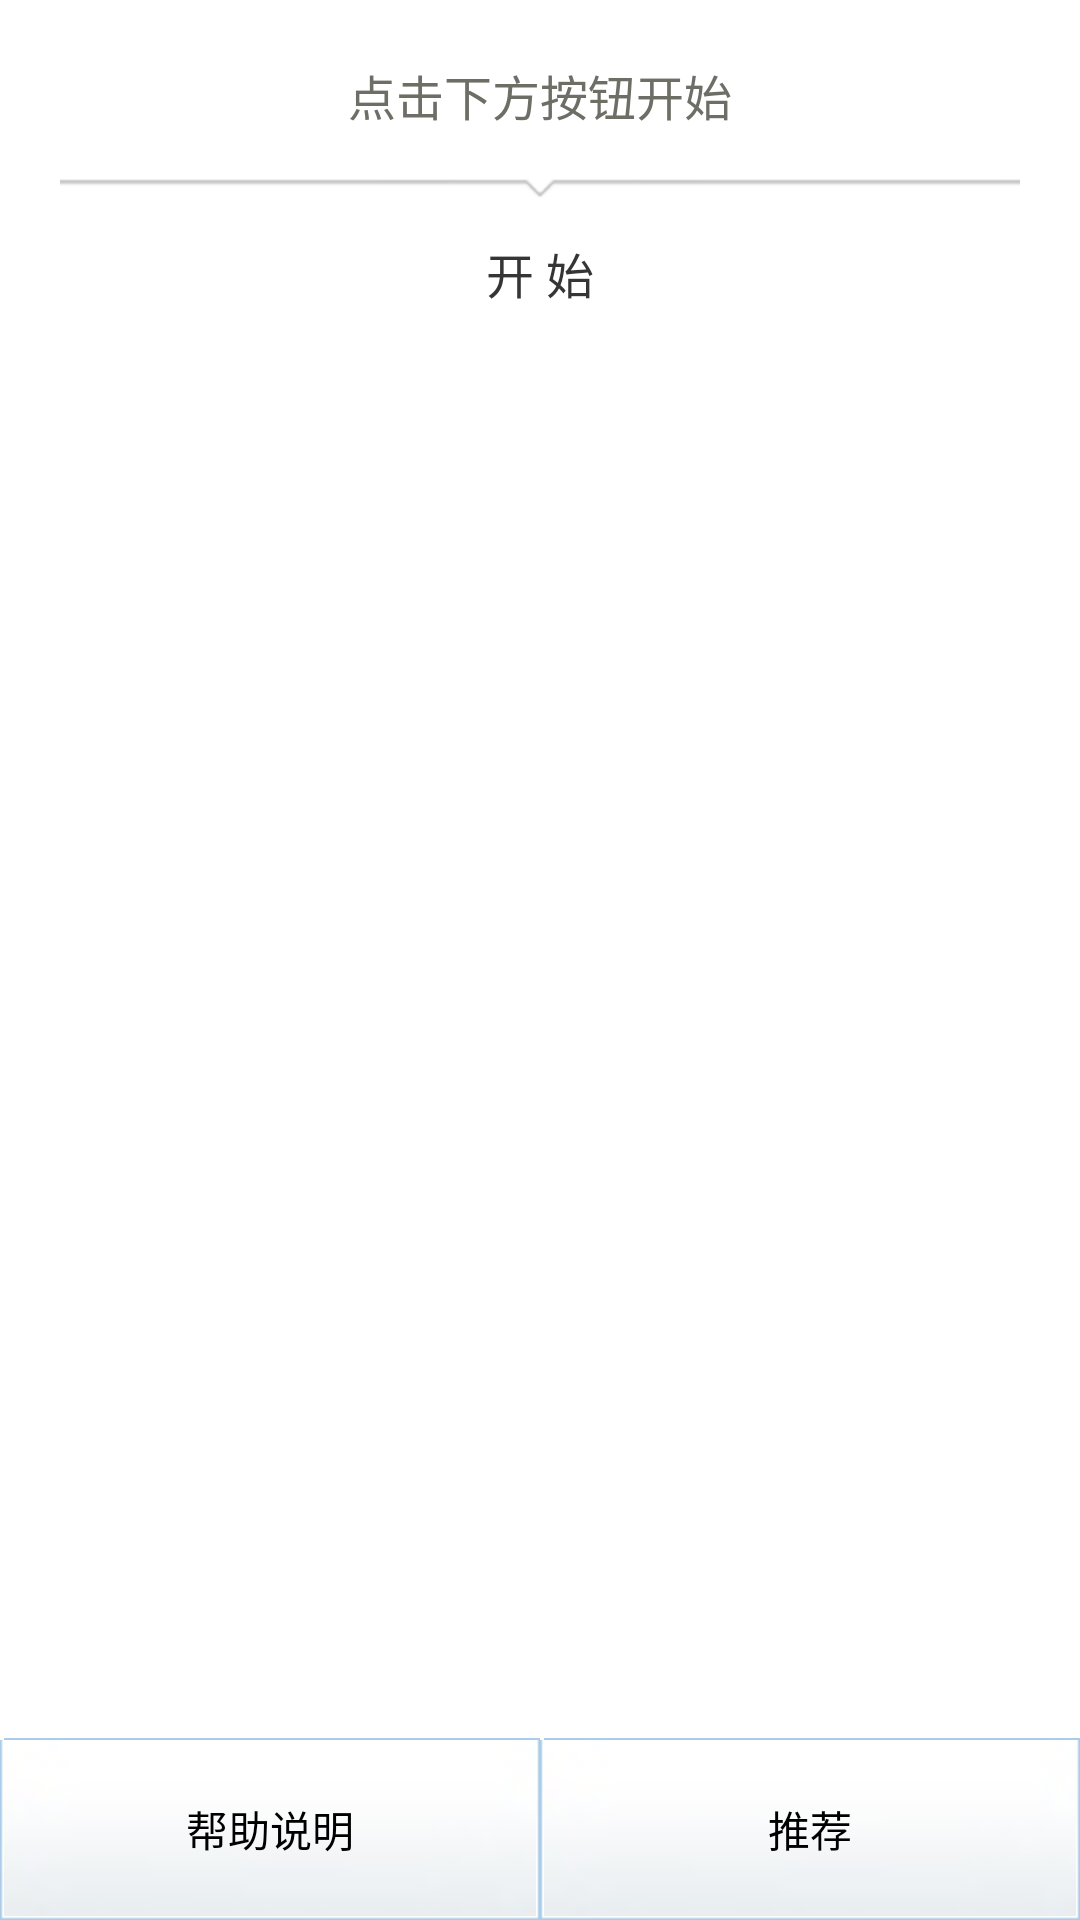

Here is an Android app screen rendered from its layout file. Give the layout XML and the strings, colors and styles it references.
<!-- AndroidManifest.xml: application theme LightTheme -->
<!-- res/layout/fragment_home.xml -->
<?xml version="1.0" encoding="utf-8"?>
<RelativeLayout xmlns:android="http://schemas.android.com/apk/res/android"
    xmlns:tools="http://schemas.android.com/tools"
    style="@style/Fragment"
    tools:context=".HomeFragment" >

    <TextView
        android:id="@+id/home_title"
        style="@style/Text"
        android:layout_alignParentTop="true"
        android:layout_centerHorizontal="true"
        android:paddingBottom="10dp"
        android:paddingTop="20dp"
        android:text="@string/start_hint" />

    <ImageView
        android:id="@+id/home_title_line"
        style="@style/Icon"
        android:layout_below="@id/home_title"
        android:layout_centerHorizontal="true"
        android:src="?attr/startLine" />

    <LinearLayout
        android:id="@+id/home_buttons_bottom"
        style="@style/BottomContainer"
        android:layout_alignParentBottom="true" >

        <Button
            android:id="@+id/home_button_help"
            style="@style/Button.Bottom"
            android:onClick="showMessage"
            android:text="@string/help" />

        <Button
            android:id="@+id/home_button_record"
            style="@style/Button.Bottom"
            android:onClick="showMessage" 
            android:text="@string/recommend"/>
    </LinearLayout>

    <Button
        android:id="@+id/home_button_eight"
        style="@style/Ball"
        android:layout_above="@id/home_buttons_bottom"
        android:layout_alignParentLeft="true"
        android:layout_marginLeft="20dp"
        android:onClick="showMessage" />

    <Button
        android:id="@+id/home_button_number"
        style="@style/Ball"
        android:layout_above="@id/home_buttons_bottom"
        android:layout_alignParentRight="true"
        android:layout_marginRight="20dp"
        android:onClick="showMessage" />

    <Button
        android:id="@+id/home_button_shake"
        style="@style/Button.Start"
        android:layout_below="@id/home_title_line"
        android:layout_centerHorizontal="true"
        android:onClick="showMessage" />

</RelativeLayout>
<!-- resources referenced by this layout -->
<resources>
  <string name="help">帮助说明</string>
  <string name="recommend">推荐</string>
  <string name="start_hint">点击下方按钮开始</string>
  <style name="Ball">
          <item name="android:layout_width">100dp</item>
          <item name="android:layout_height">100dp</item>
          <item name="android:textSize">14sp</item>
          <item name="android:gravity">center</item>
          <item name="android:layout_margin">5dp</item>
          <item name="android:background">@drawable/button_ball</item>
          <item name="android:textColor">@color/lt_text_top_bar_title</item>
      </style>
  <style name="BottomContainer">
          <item name="android:layout_width">match_parent</item>
          <item name="android:layout_height">wrap_content</item>
      </style>
  <style name="Button.Bottom">
          <item name="android:layout_width">0dp</item>
          <item name="android:layout_weight">1</item>
          <item name="android:gravity">center</item>
          <item name="android:layout_margin">0dp</item>
          <item name="android:padding">20dp</item>
      </style>
  <style name="Button.Start">
          <item name="android:textSize">16dp</item>
          <item name="android:textColor">@color/lt_text_top_bar_title</item>
          <item name="android:background">@drawable/lt_button_start</item>
          <item name="android:text">@string/start</item>
      </style>
  <style name="Fragment">
          <item name="android:layout_width">match_parent</item>
          <item name="android:layout_height">match_parent</item>
          <item name="android:background">?attr/backgroundFragment</item>
      </style>
  <style name="Icon">
          <item name="android:layout_width">wrap_content</item>
          <item name="android:layout_height">wrap_content</item>
          <item name="android:background">@android:color/transparent</item>
          <item name="android:contentDescription">@string/app_name</item>
      </style>
  <style name="Text">
          <item name="android:layout_width">wrap_content</item>
          <item name="android:layout_height">wrap_content</item>
          <item name="android:textColor">?textColorDefault</item>
          <item name="android:textSize">16sp</item>
          <item name="android:singleLine">true</item>
      </style>
  <!-- drawable button_ball (drawable) -->
  <?xml version="1.0" encoding="utf-8"?>
  <selector xmlns:android="http://schemas.android.com/apk/res/android">
  
      <item android:drawable="@drawable/bg_ball_blue" android:state_selected="true"></item>
      <item android:drawable="@drawable/bg_ball_blue" android:state_focused="true"></item>
      <item android:drawable="@drawable/bg_ball_brown" android:state_pressed="true"></item>
      <item android:drawable="@drawable/bg_ball_blue"></item>
  
  </selector>
  <color name="lt_text_top_bar_title">#353535</color>
  <string name="start">开  始</string>
  <string name="app_name">PhoneTools</string>
  <style name="AppTheme" parent="AppBaseTheme">
  
          
  
          <item name="android:windowContentOverlay">@null</item>
          <item name="android:windowBackground">@null</item>
      </style>
  <color name="lt_text_default">#6D6E66</color>
  <color name="lt_bg_window">#E9E9E9</color>
  <color name="lt_text_button">#000000</color>
  <color name="lt_bg_grid_item">#33CCCCCC</color>
  <color name="lt_bg_list_group">#00FFFFFF</color>
  <color name="lt_bg_list_child">#33CCCCCC</color>
  <color name="lt_pager_title">#808080</color>
  <color name="lt_text_pager_title">#FAFAFA</color>
  <style name="AppBaseTheme" parent="android:Theme.Light.NoTitleBar">
          
      </style>
</resources>
